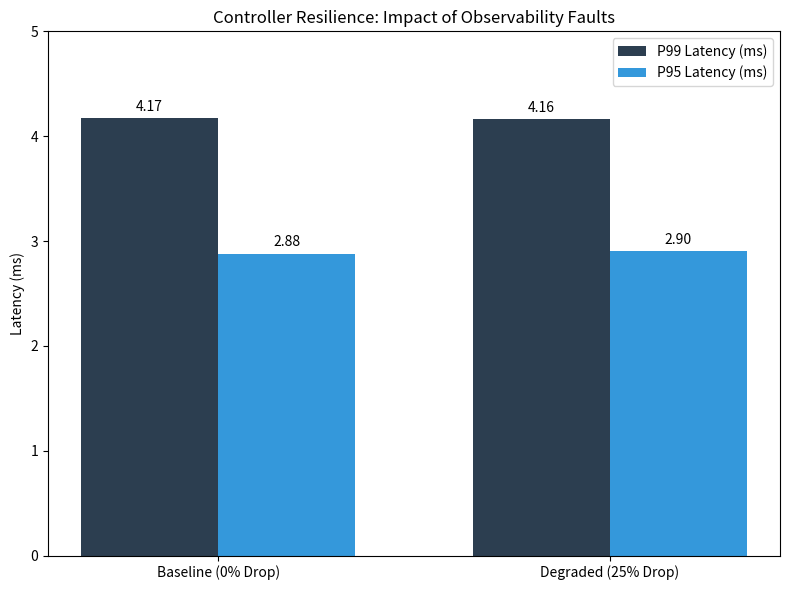

Reproduce this figure in Python.
import matplotlib.pyplot as plt
import numpy as np

# Data based on your clean runs
scenarios = ['Baseline (0% Drop)', 'Degraded (25% Drop)']
p99_latencies = [4.17, 4.16]
p95_latencies = [2.88, 2.90]

x = np.arange(len(scenarios))
width = 0.35

fig, ax = plt.subplots(figsize=(8, 6))

# Plot bars
rects1 = ax.bar(x - width/2, p99_latencies, width, label='P99 Latency (ms)', color='#2c3e50')
rects2 = ax.bar(x + width/2, p95_latencies, width, label='P95 Latency (ms)', color='#3498db')

# Styling
ax.set_ylabel('Latency (ms)')
ax.set_title('Controller Resilience: Impact of Observability Faults')
ax.set_xticks(x)
ax.set_xticklabels(scenarios)
ax.set_ylim(0, 5) # Setting limit to highlight the stability
ax.legend()

# Add values on top of bars
def autolabel(rects):
    for rect in rects:
        height = rect.get_height()
        ax.annotate(f'{height:.2f}', xy=(rect.get_x() + rect.get_width() / 2, height),
                    xytext=(0, 3), textcoords="offset points", ha='center', va='bottom')

autolabel(rects1)
autolabel(rects2)

plt.tight_layout()
plt.savefig('thesis_resilience_graph.pdf') # Save as PDF for LaTeX
print("Graph saved as thesis_resilience_graph.pdf")
